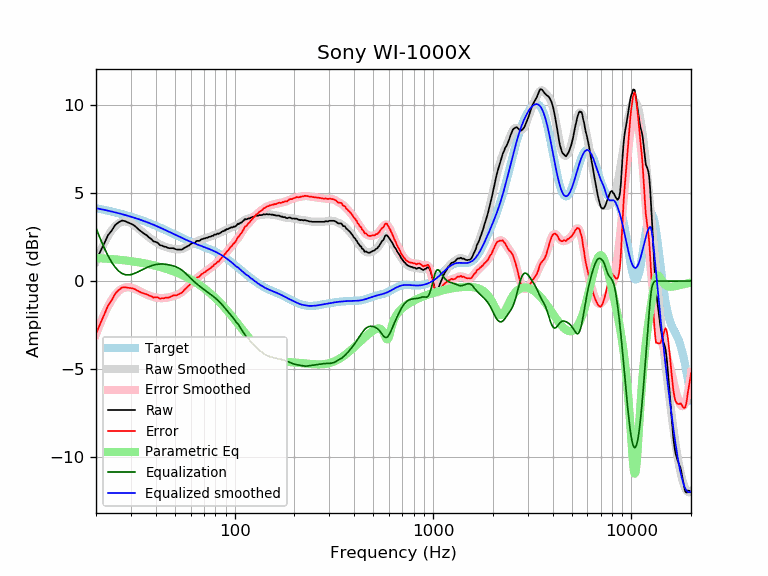

The data file committed next to this chart (first rows):
frequency, raw, error, smoothed, error_smoothed, equalization, parametric_eq, equalized_raw, equalized_smoothed, target
20, 1.13, -3.01, 1.12, -3.02, 3.02, 1.31, 4.15, 4.14, 4.14
21, 1.67, -2.43, 1.68, -2.41, 2.41, 1.30, 4.08, 4.09, 4.09
22, 2.14, -1.91, 2.16, -1.89, 1.89, 1.28, 4.02, 4.05, 4.05
23, 2.61, -1.39, 2.56, -1.44, 1.44, 1.27, 4.04, 4.00, 4.00
24, 2.87, -1.08, 2.88, -1.07, 1.07, 1.25, 3.93, 3.95, 3.95
25, 3.19, -0.72, 3.12, -0.78, 0.78, 1.23, 3.97, 3.90, 3.90
26, 3.34, -0.52, 3.28, -0.57, 0.57, 1.21, 3.91, 3.85, 3.85
27, 3.44, -0.37, 3.37, -0.44, 0.44, 1.19, 3.87, 3.81, 3.81
28, 3.41, -0.35, 3.39, -0.37, 0.37, 1.17, 3.77, 3.76, 3.76
29, 3.33, -0.38, 3.36, -0.35, 0.35, 1.15, 3.67, 3.71, 3.71
30, 3.26, -0.40, 3.29, -0.37, 0.37, 1.13, 3.62, 3.66, 3.66
31, 3.18, -0.43, 3.19, -0.42, 0.42, 1.11, 3.59, 3.61, 3.61
32, 3.05, -0.51, 3.07, -0.48, 0.48, 1.08, 3.53, 3.56, 3.56
33, 2.91, -0.60, 2.95, -0.56, 0.56, 1.06, 3.46, 3.51, 3.51
34, 2.80, -0.66, 2.83, -0.63, 0.63, 1.04, 3.43, 3.46, 3.46
35, 2.69, -0.72, 2.70, -0.70, 0.70, 1.01, 3.39, 3.41, 3.41
36, 2.61, -0.75, 2.59, -0.76, 0.76, 0.98, 3.37, 3.35, 3.35
37, 2.48, -0.82, 2.48, -0.82, 0.82, 0.96, 3.30, 3.30, 3.30
38, 2.39, -0.86, 2.38, -0.87, 0.87, 0.93, 3.25, 3.25, 3.25
39, 2.26, -0.94, 2.29, -0.91, 0.91, 0.90, 3.16, 3.20, 3.20
40, 2.23, -0.92, 2.21, -0.93, 0.93, 0.87, 3.16, 3.14, 3.15
41, 2.17, -0.93, 2.14, -0.96, 0.96, 0.84, 3.12, 3.09, 3.09
42, 2.04, -1.00, 2.07, -0.97, 0.97, 0.80, 3.00, 3.04, 3.04
43, 2.02, -0.97, 2.02, -0.97, 0.97, 0.77, 2.99, 2.99, 2.99
44, 1.96, -0.98, 1.97, -0.96, 0.96, 0.74, 2.92, 2.94, 2.94
45, 1.95, -0.94, 1.93, -0.95, 0.95, 0.70, 2.90, 2.89, 2.89
46, 1.89, -0.95, 1.90, -0.94, 0.94, 0.67, 2.82, 2.83, 2.83
47, 1.87, -0.92, 1.87, -0.91, 0.91, 0.63, 2.78, 2.78, 2.78
48, 1.87, -0.87, 1.85, -0.89, 0.89, 0.60, 2.76, 2.74, 2.73
49, 1.87, -0.82, 1.83, -0.86, 0.86, 0.56, 2.73, 2.69, 2.69
50, 1.83, -0.81, 1.81, -0.83, 0.83, 0.52, 2.65, 2.64, 2.64
51, 1.79, -0.80, 1.80, -0.79, 0.79, 0.48, 2.58, 2.59, 2.59
52, 1.79, -0.76, 1.80, -0.75, 0.75, 0.44, 2.53, 2.55, 2.55
53, 1.79, -0.72, 1.81, -0.70, 0.70, 0.40, 2.48, 2.50, 2.50
54, 1.79, -0.67, 1.82, -0.63, 0.63, 0.36, 2.42, 2.46, 2.46
55, 1.84, -0.58, 1.85, -0.57, 0.57, 0.32, 2.40, 2.42, 2.42
56, 1.90, -0.48, 1.89, -0.49, 0.49, 0.28, 2.39, 2.38, 2.38
57, 1.94, -0.40, 1.93, -0.41, 0.41, 0.23, 2.34, 2.34, 2.34
58, 1.99, -0.31, 1.98, -0.32, 0.32, 0.19, 2.31, 2.30, 2.30
59, 2.03, -0.24, 2.03, -0.24, 0.24, 0.14, 2.26, 2.26, 2.26
60, 2.10, -0.13, 2.08, -0.15, 0.15, 0.10, 2.25, 2.23, 2.23
61, 2.16, -0.04, 2.12, -0.08, 0.08, 0.05, 2.23, 2.20, 2.20
62, 2.16, -0.01, 2.16, -0.00, 0.00, 0.00, 2.16, 2.16, 2.16
63, 2.15, 0.02, 2.20, 0.07, -0.07, -0.05, 2.08, 2.13, 2.13
64, 2.27, 0.17, 2.24, 0.13, -0.13, -0.09, 2.13, 2.10, 2.10
65, 2.29, 0.21, 2.27, 0.20, -0.20, -0.14, 2.09, 2.07, 2.07
66, 2.28, 0.23, 2.30, 0.26, -0.26, -0.19, 2.02, 2.04, 2.04
67, 2.32, 0.30, 2.33, 0.31, -0.31, -0.25, 2.00, 2.02, 2.02
68, 2.38, 0.39, 2.36, 0.37, -0.37, -0.30, 2.01, 1.99, 1.99
69, 2.39, 0.42, 2.38, 0.42, -0.42, -0.35, 1.97, 1.96, 1.96
70, 2.42, 0.48, 2.41, 0.47, -0.47, -0.40, 1.94, 1.94, 1.94
71, 2.43, 0.52, 2.43, 0.52, -0.52, -0.46, 1.90, 1.91, 1.91
72, 2.46, 0.57, 2.46, 0.57, -0.57, -0.51, 1.89, 1.88, 1.88
73, 2.47, 0.61, 2.48, 0.62, -0.62, -0.57, 1.85, 1.86, 1.86
74, 2.51, 0.67, 2.50, 0.67, -0.67, -0.62, 1.84, 1.83, 1.83
75, 2.52, 0.71, 2.52, 0.72, -0.72, -0.68, 1.80, 1.81, 1.81
76, 2.54, 0.76, 2.55, 0.77, -0.77, -0.74, 1.77, 1.78, 1.78
77, 2.58, 0.83, 2.57, 0.82, -0.82, -0.79, 1.76, 1.75, 1.75
78, 2.57, 0.84, 2.59, 0.87, -0.87, -0.85, 1.70, 1.72, 1.72
79, 2.65, 0.95, 2.61, 0.92, -0.92, -0.91, 1.73, 1.69, 1.69
... 553 more rows
